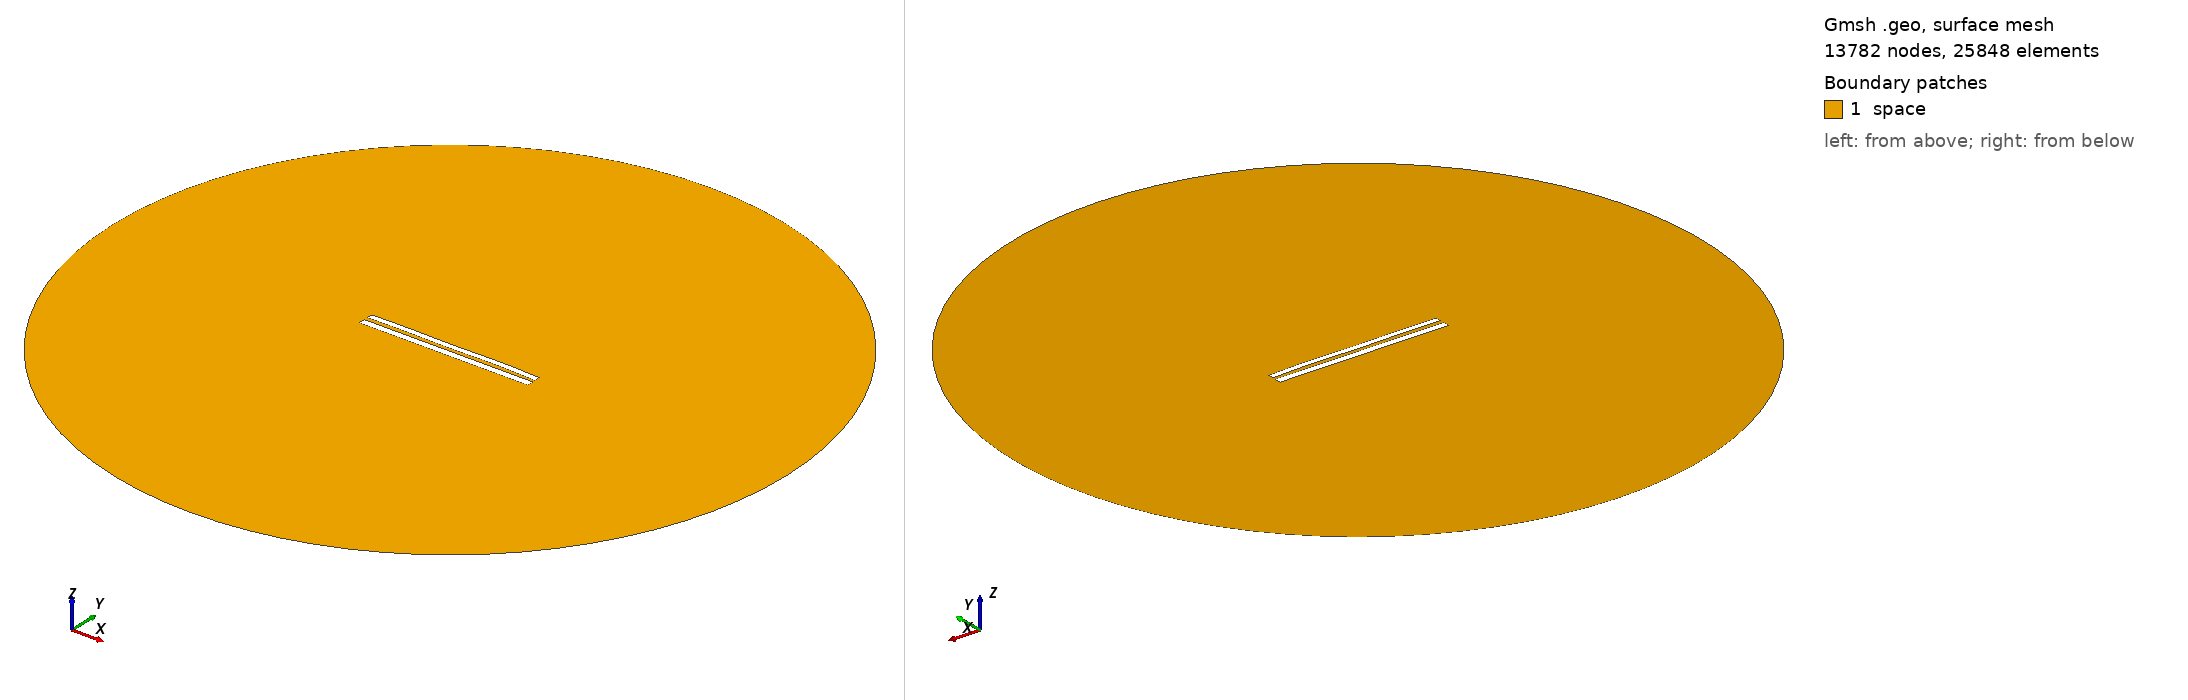

Gmsh geometry script, surface-meshed: 13782 nodes, 25848 surface elements. Boundary patches (legend numbers): 1 space. Left view from above one corner, right view from below the opposite corner. Legend entries are the model's physical surfaces. The drawing asked Gmsh for element sizes between 1% and 20% of the model's largest extent; the script's own settings can give other sizes.

=== 8335.geo (drawn) ===
//---------------------------------------
// Geometry kernel
//---------------------------------------

SetFactory("OpenCASCADE");



//---------------------------------------
// Parameters of the geometry
//---------------------------------------

// Overetch of the upper plate
overetch = 0.25;

// Distance between the plates
distance = 2.25;

// Discretization over the x axis (for the deformation)
nx = 50; 

// Length of the plate
L = 100 - overetch; 

// Number of modes
n = 4; 

// 1st mode coefficient
coeff(1) = -0.075;
beta(1) = 0.596864 * 3.1415926535 / L;

// 2nd mode coefficient
coeff(2) = 0.07499999999999998;
beta(2) = 1.49418 * 3.1415926535 / L;

// 3rd mode coefficient
coeff(3) = -0.075;
beta(3) = 2.50025 * 3.1415926535 / L;

// 4th mode coefficient
coeff(4) = 0.15;
beta(4) = 3.49999 * 3.1415926535 / L;



//---------------------------------------
// Upper plate (deformed rectangle)
//---------------------------------------

// Coordiantes of the upper plate
xmin = -50;
xmax = 50 - overetch;

// Height of the upper plate
yheight = 4 - 2 * overetch;

// Indexes of the points
UpperID[] = {};
LowerID[] = {};
LeftID[] = {};
RightID[] = {};

// Point index
p = 1;

// Horizontal edges
For i In {1:nx}
    x = xmin + (i-1)*(xmax - xmin)/(nx-1);

    y_bottom = distance / 2 + overetch;
    For j In {1:n}
        C = (Cosh(beta(j)*L) + Cos(beta(j)*L)) / (Sinh(beta(j)*L) + Sin(beta(j)*L));
        y_bottom  = y_bottom + coeff(j) * (Cosh(beta(j)*(x+50)) - Cos(beta(j)*(x+50)) - C * (Sinh(beta(j)*(x+50)) - Sin(beta(j)*(x+50))));
    EndFor

    y_top = y_bottom + yheight;

    Point(p) = {x, y_top, 0, 1.0};
    UpperID[i] = p;
    p = p + 1;

    Point(p) = {x, y_bottom, 0, 1.0};
    LowerID[i] = p;
    p = p + 1;
EndFor

// Create point lists
UpperPts[] = {}; LowerPts[] = {};
For i In {1:nx}
  UpperPts[] += {UpperID[i]};
  LowerPts[] += {LowerID[i]};
EndFor

// Build splines
Spline(1) = {UpperPts[]};
Spline(2) = {LowerPts[]};
Line(3) = {LowerPts[nx-1], UpperPts[nx-1]};
Line(4) = {LowerPts[0], UpperPts[0]};

// Build the plane surface
Curve Loop(1) = {2, 3, -1, -4};
Plane Surface(1) = {1};



//---------------------------------------
// Lower plate (rectangle)
//---------------------------------------

// Vertices
Point(1001) = {-50, -1, 0, 1.0};
Point(1002) = { 50, -1, 0, 1.0};
Point(1003) = { 50,  -5, 0, 1.0};
Point(1004) = {-50,  -5, 0, 1.0};

// Edges
Line(5) = {1001, 1002};
Line(6) = {1002, 1003};
Line(7) = {1003, 1004};
Line(8) = {1004, 1001};

// Plane surface
Line Loop(2) = {5, 6, 7, 8};
Plane Surface(2) = {2}; 



//---------------------------------------
// Outer (fictious) boundary
//---------------------------------------

// Points
Point(1005) = {0, 0, 0};       // Center
Point(1006) = {200, 0, 0};     // Start point
Point(1007) = {0, 200, 0};     // 90 degrees
Point(1008) = {-200, 0, 0};    // 180 degrees
Point(1009) = {0, -200, 0};    // 270 degrees

// Circle arcs (each needs start, center, end)
Circle(9) = {1006, 1005, 1007};
Circle(10) = {1007, 1005, 1008};
Circle(11) = {1008, 1005, 1009};
Circle(12) = {1009, 1005, 1006};

// Plane surface for the entire domain
Curve Loop(3) = {9, 10, 11, 12};
Surface(3) = {3};

// Subtract the plates from the whole domain to obtain the actual domain where we want to solve the equations
BooleanDifference{ Surface{3}; Delete; }{ Surface{1}; Surface{2}; Delete; }




//---------------------------------------
// Transfinite Lines/Curves
//---------------------------------------

// Set the number of points on the boundaries
r = 7;

// Plates
Transfinite Curve {1, 2} = 50*r Using Progression 1;
Transfinite Curve {3, 4} = 2*r Using Progression 1;
Transfinite Line {5, 7} = 50*r Using Progression 1;
Transfinite Line {6, 8} = 2*r Using Progression 1;

// Outer boundary
Transfinite Line {9, 10, 11, 12} = 20 Using Progression 1;



//---------------------------------------
// Physical groups
//---------------------------------------                

// Physical curves (boundaries)
Physical Line("force_segment", 10) = {2};
Physical Line("upper_plate", 11) = {1, 3, 4};
Physical Line("lower_plate", 12) = {5, 6, 7, 8};
Physical Line("boundary", 20) = {9, 10, 11, 12};

// Physical Surfaces
Physical Surface("space", 30) = {3};



//---------------------------------------
// 6. Generate the Mesh
//---------------------------------------

// 2D mesh generation
Mesh 2;
